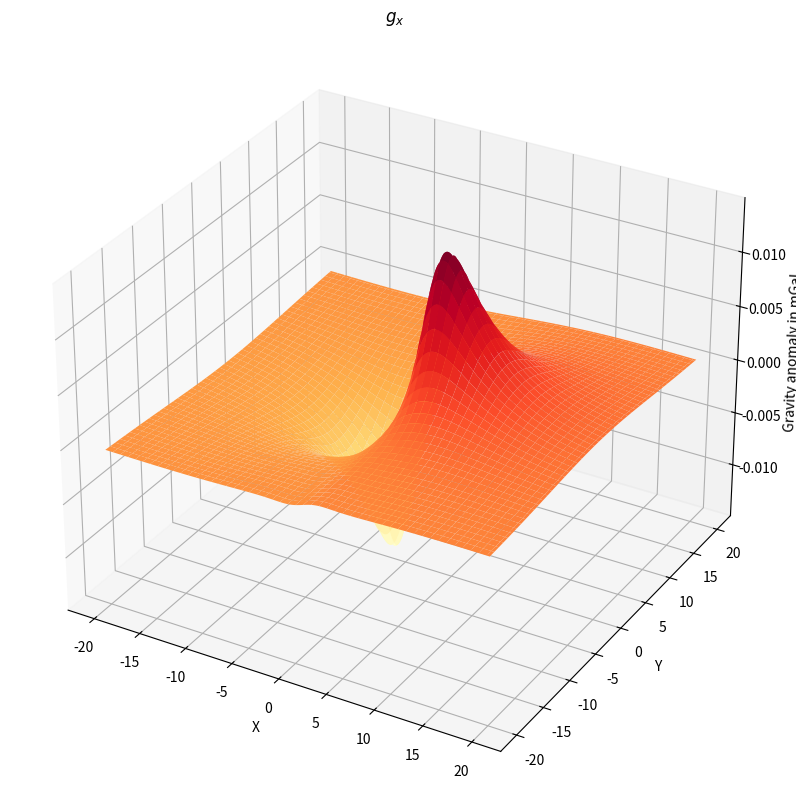
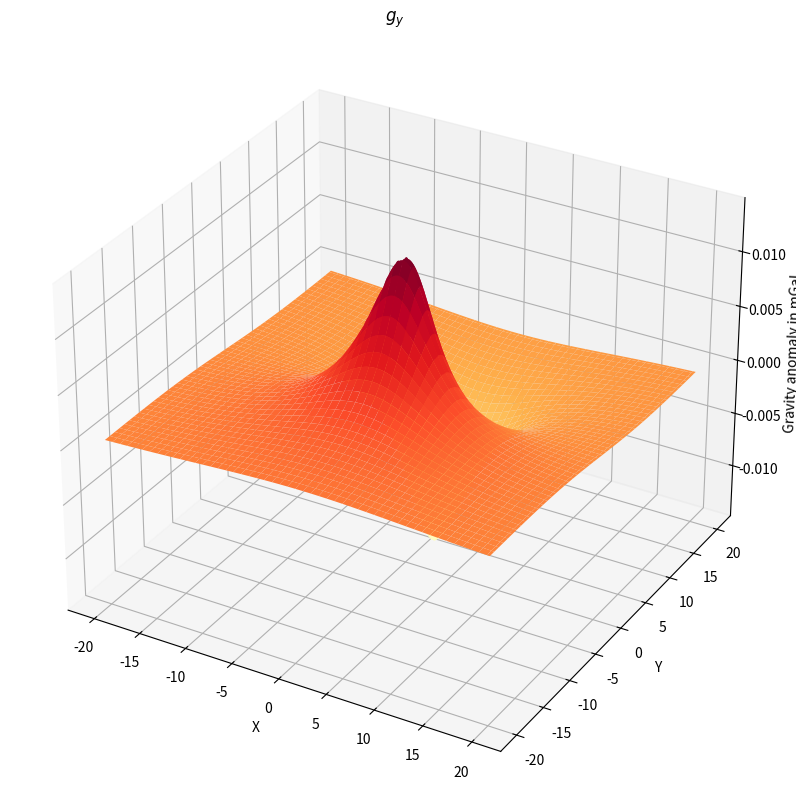
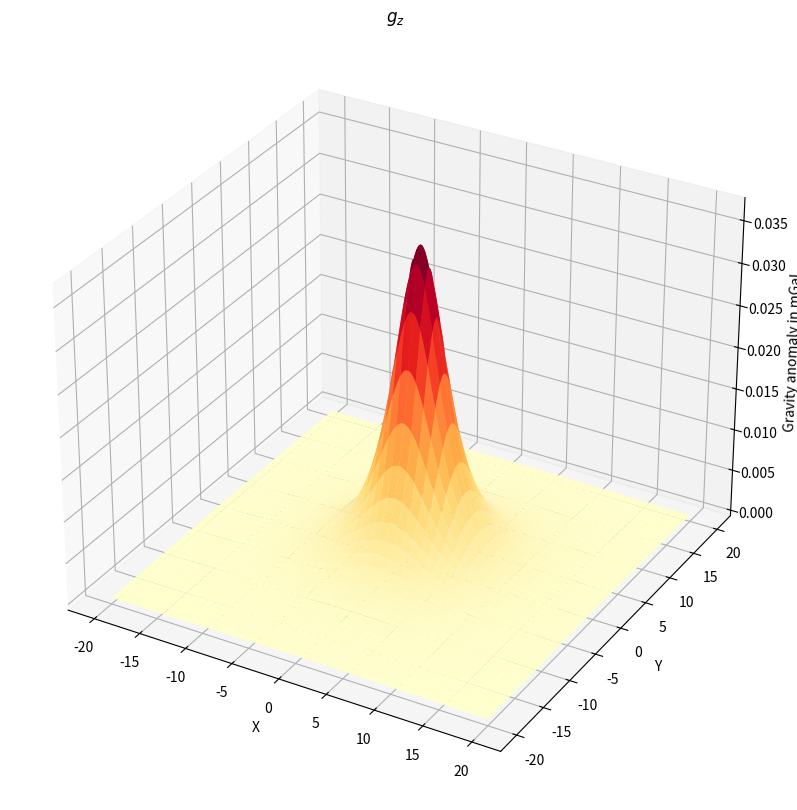

Generate these figures, in order, with matplotlib:
# This is the code for the prism

import numpy as np
from matplotlib import pyplot as plt

# Defining X-axis and Y-axis

# x = np.arange(-10,10,0.3) # [m]
# y = np.arange(-10,10,0.3) # [m]
x = np.arange(-20,20,0.03) # [m]
y = np.arange(-20,20,0.03) # [m]

# Surface where data is computed
z = 5 # [m]

# Density
d = 11.11 # [g/cc]

# Mesh
[xx, yy] = np.meshgrid(x, y)
A = 1e-3 # [m] to [km]

# Definig parameters for Prism model
x_pos = np.array([0, 2]) # [FirstCorner SecondCorner]
y_pos = np.array([0, 2]) # [FirstCorner SecondCorner]
z_pos = np.array([0, 2]) # [FirstCorner SecondCorner]

G = 6.67384e-3;   # Define Gravitational constant
c = G*d;  # multiplication of gravitational constant and density 

gz1 = np.empty(xx.shape)
gy1 = np.empty(xx.shape)
gx1 = np.empty(xx.shape)

for i in range(x_pos.size):
    for j in range(y_pos.size):
        for k in range(z_pos.size):
            r = ((xx-x_pos[i])**2 + (yy-y_pos[j])**2 + (z-z_pos[k])**2)**0.5;
            if (i+j+k)%2 == 0:
                s = 1
            else:
                s = -1
            gz = c*s*(((z-z_pos[k])*np.arctan(((xx-x_pos[i])*(yy-y_pos[j]))/((z-z_pos[k])*r))) - ((xx-x_pos[i])*np.log(r+(yy-y_pos[j])))-((yy-y_pos[j])*np.log(r+xx-x_pos[i])));
            gy = -c*s*((yy-y_pos[j]+0.01)*np.arctan(((z-z_pos[k])*(xx-x_pos[i]))/(((yy-y_pos[j]+0.01)*r))) - ((z-z_pos[k])*np.log(r+xx-x_pos[i])+(xx-x_pos[i])*np.log(r+z-z_pos[k])));
            gx = c*s*(((xx-x_pos[i])*np.arctan(((yy-y_pos[j]+0.01)*(z-z_pos[k]))/(((xx-x_pos[i])*r))) - ((yy-y_pos[j]+0.01)*np.log(r+(z-z_pos[k])))-((z-z_pos[k])*np.log(r+yy-y_pos[j]+0.01))));
            gz1 = gz1 + gz;
            gy1 = gy1 + gy;
            gx1 = gx1 + gx;


figure_1, ax_1 = plt.subplots(1, 1,figsize=(10,10),subplot_kw=dict(projection='3d'))
ax_1.set_title(r'$g_x$')
ax_1.set_xlabel("X")
ax_1.set_ylabel("Y")
ax_1.set_zlabel("Gravity anomaly in mGal")
ax_1.plot_surface(xx, yy, gx1,  cmap='YlOrRd')

figure_2, ax_2 = plt.subplots(1, 1,figsize=(10,10),subplot_kw=dict(projection='3d'))
ax_2.set_xlabel("X")
ax_2.set_ylabel("Y")
ax_2.set_zlabel("Gravity anomaly in mGal")
ax_2.set_title(r'$g_y$')
ax_2.plot_surface(xx, yy, gy1,  cmap='YlOrRd')

figure_3, ax_3 = plt.subplots(1, 1,figsize=(10,10),subplot_kw=dict(projection='3d'))
ax_3.set_xlabel("X")
ax_3.set_ylabel("Y")
ax_3.set_zlabel("Gravity anomaly in mGal")
ax_3.set_title(r'$g_z$')
ax_3.plot_surface(xx, yy, gz1,  cmap='YlOrRd')

# Saving Values
save_valz = np.save("valz", gz1)
xx = np.save("xx", xx)
yy = np.save("yy", yy)

plt.show()